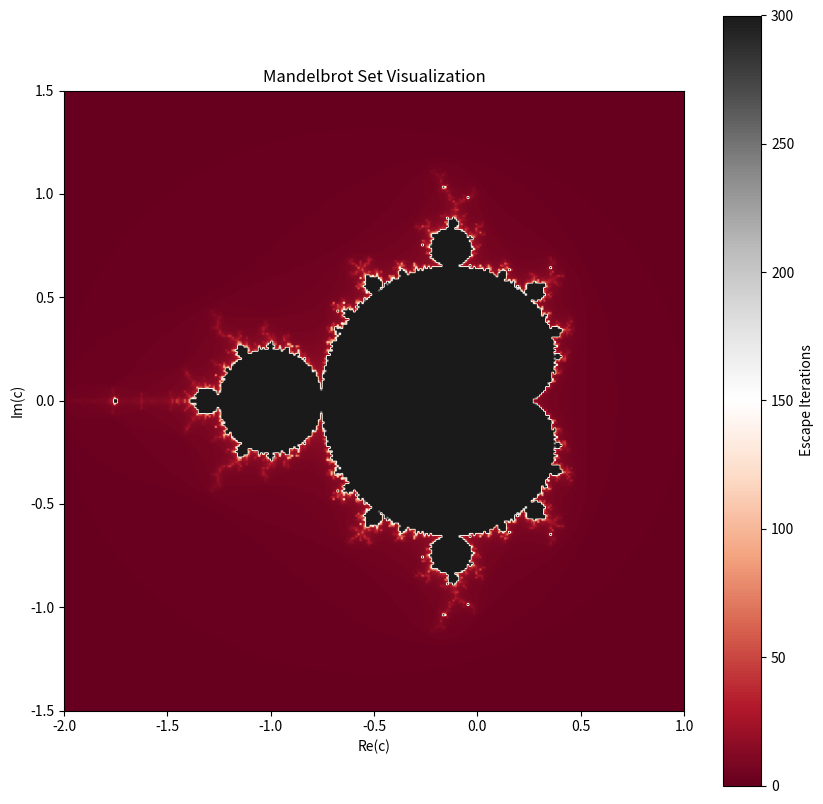

The matplotlib source for this figure:
import numpy as np
import pandas as pd
import matplotlib.pyplot as plt

width = 300
height = 300
max_iter=300

#arrays of evenly spaced real and imaginary values
real = np.linspace(-2, 1, width)
im = np.linspace(-1.5, 1.5, height)

#meshgrid from the real and imaginary arrays
real_grid, imag_grid = np.meshgrid(real, im)

#combine into a complex array
array = real_grid + 1j * imag_grid
#array to store how long it takes each point in array to escape mandelbrot set
result=np.zeros((height,width),int)

for i in range(height):
    for j in range(width):
        c=array[i,j]
        z=0
        count=0
        for k in range(max_iter):
            z=z**2+c
            count+=1
            if np.abs(z)>2:
                break
            result[i,j]=count
#plot
plt.figure(figsize=(10, 10))
plt.imshow(result, cmap='RdGy', extent=(-2, 1, -1.5, 1.5), origin='lower')
plt.colorbar(label="Escape Iterations")
plt.xlabel("Re(c)")
plt.ylabel("Im(c)")
plt.title("Mandelbrot Set Visualization")
plt.show()
